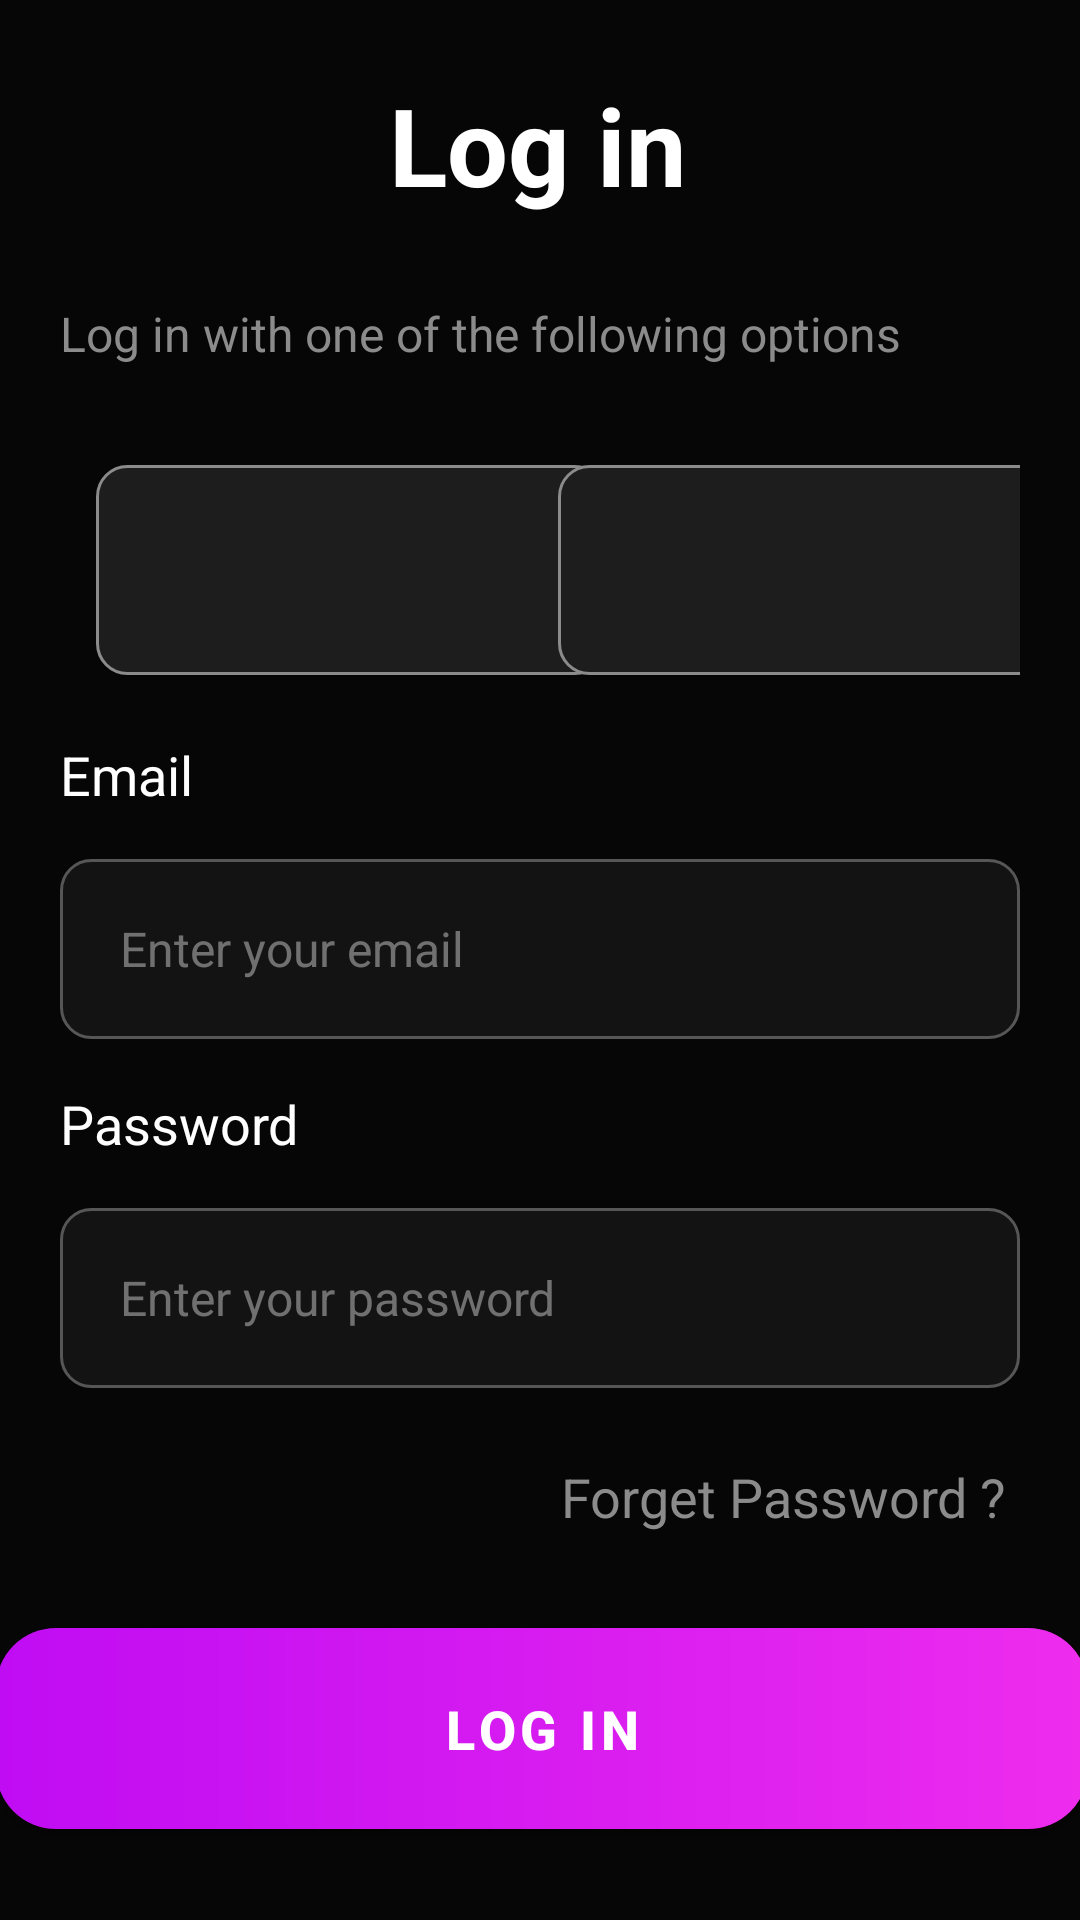

Layout XML and referenced resources for this Android screen:
<!-- AndroidManifest.xml: application theme Theme.ECommerce -->
<!-- res/layout/activity_log_in.xml -->
<?xml version="1.0" encoding="utf-8"?>
<androidx.constraintlayout.widget.ConstraintLayout xmlns:android="http://schemas.android.com/apk/res/android"
    xmlns:app="http://schemas.android.com/apk/res-auto"
    xmlns:tools="http://schemas.android.com/tools"
    android:layout_width="match_parent"
    android:background="@color/primaryColor"
    android:layout_height="match_parent"
    tools:context=".activities.LogInActivity">


    <TextView
        android:id="@+id/textView"
        android:layout_width="wrap_content"
        android:layout_height="wrap_content"
        android:layout_marginTop="24dp"
        android:text="Log in"
        android:textColor="@color/white"
        android:textSize="36sp"
        android:textStyle="bold"
        app:layout_constraintEnd_toEndOf="parent"
        app:layout_constraintHorizontal_bias="0.498"
        app:layout_constraintStart_toStartOf="parent"
        app:layout_constraintTop_toTopOf="parent"
        tools:ignore="MissingConstraints" />

    <TextView
        android:id="@+id/textView2"
        android:layout_width="wrap_content"
        android:layout_height="wrap_content"
        android:layout_marginStart="20dp"
        android:layout_marginTop="28dp"
        android:text="Log in with one of the following options"
        android:textColor="@color/grey"
        android:textSize="16sp"
        app:layout_constraintStart_toStartOf="parent"
        app:layout_constraintTop_toBottomOf="@+id/textView" />

    <androidx.constraintlayout.widget.ConstraintLayout
        android:id="@+id/constraintLayout"
        android:layout_width="match_parent"
        android:layout_height="80dp"
        android:layout_marginStart="20dp"
        android:layout_marginTop="28dp"
        android:layout_marginEnd="20dp"

        android:orientation="horizontal"
        app:layout_constraintEnd_toEndOf="parent"
        app:layout_constraintHorizontal_bias="0.0"
        app:layout_constraintStart_toStartOf="parent"
        app:layout_constraintTop_toBottomOf="@+id/textView2">


        <com.google.android.material.button.MaterialButton
            android:id="@+id/materialButton"
            android:layout_width="170dp"
            android:layout_height="70dp"
            android:layout_marginStart="12dp"


            android:background="@drawable/edit_text_border"
            app:backgroundTint="@null"
            app:icon="@drawable/google"
            app:iconGravity="textStart"
            app:iconSize="24dp"
            app:layout_constraintBottom_toBottomOf="parent"
            app:layout_constraintStart_toStartOf="parent"
            app:layout_constraintTop_toTopOf="parent" />

        <com.google.android.material.button.MaterialButton
            android:id="@+id/facebookRegisterButton"
            android:layout_width="170dp"
            android:layout_height="70dp"

            app:icon="@drawable/facebook"
            app:iconSize="24dp"
            app:iconGravity="textStart"
            app:backgroundTint="@null"

            android:background="@drawable/edit_text_border"
            app:layout_constraintBottom_toBottomOf="parent"
            app:layout_constraintEnd_toEndOf="parent"
            app:layout_constraintStart_toEndOf="@+id/materialButton"
            app:layout_constraintTop_toTopOf="parent" />


    </androidx.constraintlayout.widget.ConstraintLayout>


    <TextView
        android:id="@+id/textView3"
        android:layout_width="wrap_content"
        android:layout_height="wrap_content"
        android:layout_marginTop="16dp"
        android:text="Email"
        android:textColor="@color/white"
        android:textSize="18sp"
        app:layout_constraintStart_toStartOf="@+id/constraintLayout"
        app:layout_constraintTop_toBottomOf="@+id/constraintLayout" />

    <EditText
        android:id="@+id/editText2"
        android:layout_width="0dp"
        android:layout_height="60dp"
        android:layout_marginStart="20dp"
        android:layout_marginTop="16dp"
        android:layout_marginEnd="20dp"
        android:hint="Enter your email"
        android:paddingStart="20dp"
        android:textSize="16sp"
        android:alpha="0.6"
        android:textColor="@color/white"
        android:textColorHint="@color/hintTextColor"
        android:background="@drawable/edit_text_border"
        app:layout_constraintEnd_toEndOf="parent"
        app:layout_constraintHorizontal_bias="0.0"
        app:layout_constraintStart_toStartOf="parent"
        app:layout_constraintTop_toBottomOf="@+id/textView3" />

    <EditText
        android:id="@+id/editText3"
        android:layout_width="0dp"
        android:layout_height="60dp"
        android:layout_marginStart="20dp"
        android:layout_marginTop="16dp"
        android:hint="Enter your password"
        android:paddingStart="20dp"
        android:textSize="16sp"
        android:alpha="0.6"
        android:inputType="textVisiblePassword"
        android:textColor="@color/white"
        android:textColorHint="@color/hintTextColor"
        android:background="@drawable/edit_text_border"
        android:layout_marginEnd="20dp"
        app:layout_constraintEnd_toEndOf="parent"
        app:layout_constraintHorizontal_bias="0.0"
        app:layout_constraintStart_toStartOf="parent"
        app:layout_constraintTop_toBottomOf="@+id/textView5" />

    <TextView
        android:id="@+id/textView5"
        android:layout_width="wrap_content"
        android:layout_height="wrap_content"
        android:layout_marginTop="16dp"
        android:text="Password"
        android:textColor="@color/white"
        android:textSize="18sp"
        app:layout_constraintStart_toStartOf="@+id/editText2"
        app:layout_constraintTop_toBottomOf="@+id/editText2" />

    <com.google.android.material.button.MaterialButton
        android:id="@+id/logInButton"
        android:layout_width="364dp"
        android:layout_height="67dp"
        android:layout_marginTop="80dp"
        android:background="@drawable/linear_button"
        android:text="Log In"
        android:textSize="18sp"
        android:textStyle="bold"
        app:backgroundTint="@null"
        app:cornerRadius="20dp"
        app:layout_constraintEnd_toEndOf="parent"
        app:layout_constraintHorizontal_bias="0.489"
        app:layout_constraintStart_toStartOf="parent"
        app:layout_constraintTop_toBottomOf="@+id/editText3" />

    <TextView
        android:id="@+id/forgetPassword"
        android:layout_width="wrap_content"
        android:layout_height="wrap_content"
        android:layout_marginTop="24dp"
        android:text="Forget Password ? "
        android:textSize="18sp"
        android:textColor="@color/grey"
        app:layout_constraintEnd_toEndOf="@+id/editText3"
        app:layout_constraintTop_toBottomOf="@+id/editText3" />

    <TextView
        android:id="@+id/goToRegister"
        android:layout_width="wrap_content"
        android:layout_height="wrap_content"
        android:layout_marginTop="28dp"
        android:text="Do you have an account ?"
        android:textColor="@color/white"

        android:textSize="16sp"
        app:layout_constraintEnd_toEndOf="@+id/logInButton"
        app:layout_constraintHorizontal_bias="0.519"
        app:layout_constraintStart_toStartOf="@+id/logInButton"
        app:layout_constraintTop_toBottomOf="@+id/logInButton" />


</androidx.constraintlayout.widget.ConstraintLayout>
<!-- resources referenced by this layout -->
<resources>
  <color name="grey">#8B8B8B</color>
  <color name="hintTextColor">#B7B7B7</color>
  <color name="primaryColor">#060606</color>
  <color name="white">#FFFFFFFF</color>
  <!-- drawable edit_text_border (drawable) -->
  <?xml version="1.0" encoding="utf-8"?>
  <shape xmlns:android="http://schemas.android.com/apk/res/android">
  
      <stroke android:width="1dp" android:color="@color/grey"/>
      <solid android:color="@color/lightBlack"/>
      <corners android:radius="10dp"/>
  </shape>
  <!-- drawable linear_button (drawable) -->
  <?xml version="1.0" encoding="utf-8"?>
  <shape xmlns:android="http://schemas.android.com/apk/res/android"
      android:shape="rectangle"
      >
  
      <corners android:radius="20dp"/>
  
      <gradient
          android:startColor="@color/secondColor"
          android:endColor="@color/purple"
          android:angle="180" />
  
  </shape>
  <style name="Theme.ECommerce" parent="Theme.MaterialComponents.DayNight.NoActionBar">
          
          <item name="colorPrimary">@color/primaryColor</item>
          <item name="colorPrimaryVariant">@color/secondColor</item>
          <item name="colorOnPrimary">@color/white</item>
          
          
          <item name="android:statusBarColor" tools:targetApi="l">?attr/colorPrimaryVariant</item>
          
      </style>
  <color name="lightBlack">#1D1D1D</color>
  <color name="secondColor">#EE2CEE</color>
  <color name="purple">#C00CF3</color>
</resources>
